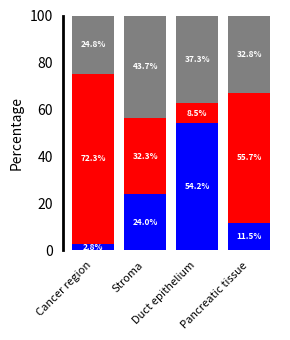

This figure's Python source:
import matplotlib.pyplot as plt
import numpy as np
import seaborn as sns

# Data for the stacked bars
data = np.array([
    [2.8, 72.3, 24.8],   # A
    [24.0, 32.3, 43.7],   # B
    [54.2, 8.5, 37.3],  # C
    [11.5, 55.7, 32.8]  # D
])

# Labels for x-axis
labels = ['Cancer region', 'Stroma','Duct epithelium', 'Pancreatic tissue']

# Create the stacked bar plot
fig, ax = plt.subplots(figsize=(3, 3.5))

# Define specific colors
colors = ['blue', 'red', 'gray']  # Light green, light orange, light blue

bottom = np.zeros(4)

for i, color in enumerate(colors):
    values = data[:, i]
    ax.bar(labels, values, bottom=bottom, color=color)
    
    # Add percentage labels inside the bars
    for j, value in enumerate(values):
        if value > 0:  # Only add label if the value is greater than 0
            ax.text(j, bottom[j] + value/2, f'{value:.1f}%', 
                    ha='center', va='center', fontsize=6, color='white',
                    fontweight='bold')
    
    bottom += values


# Customize the plot
ax.set_ylim(0, 100)
ax.set_ylabel('Percentage')

# Remove the top, right, and bottom spines (but keep the left/y-axis spine)
ax.spines['top'].set_visible(False)
ax.spines['right'].set_visible(False)
ax.spines['bottom'].set_visible(False)

# Make the y-axis thicker
ax.spines['left'].set_linewidth(2.0)  # Thicker y-axis

# Remove x-axis ticks
ax.tick_params(axis='x', which='both', bottom=False, top=False)

# Adjust x-axis labels
plt.xticks(rotation=45, ha='right', fontsize=8)

# Remove y-axis ticks but keep labels
ax.tick_params(axis='y', which='both', left=False, right=False)
ax.yaxis.set_ticks_position('none')

# Display the plot
plt.tight_layout()
plt.show()
